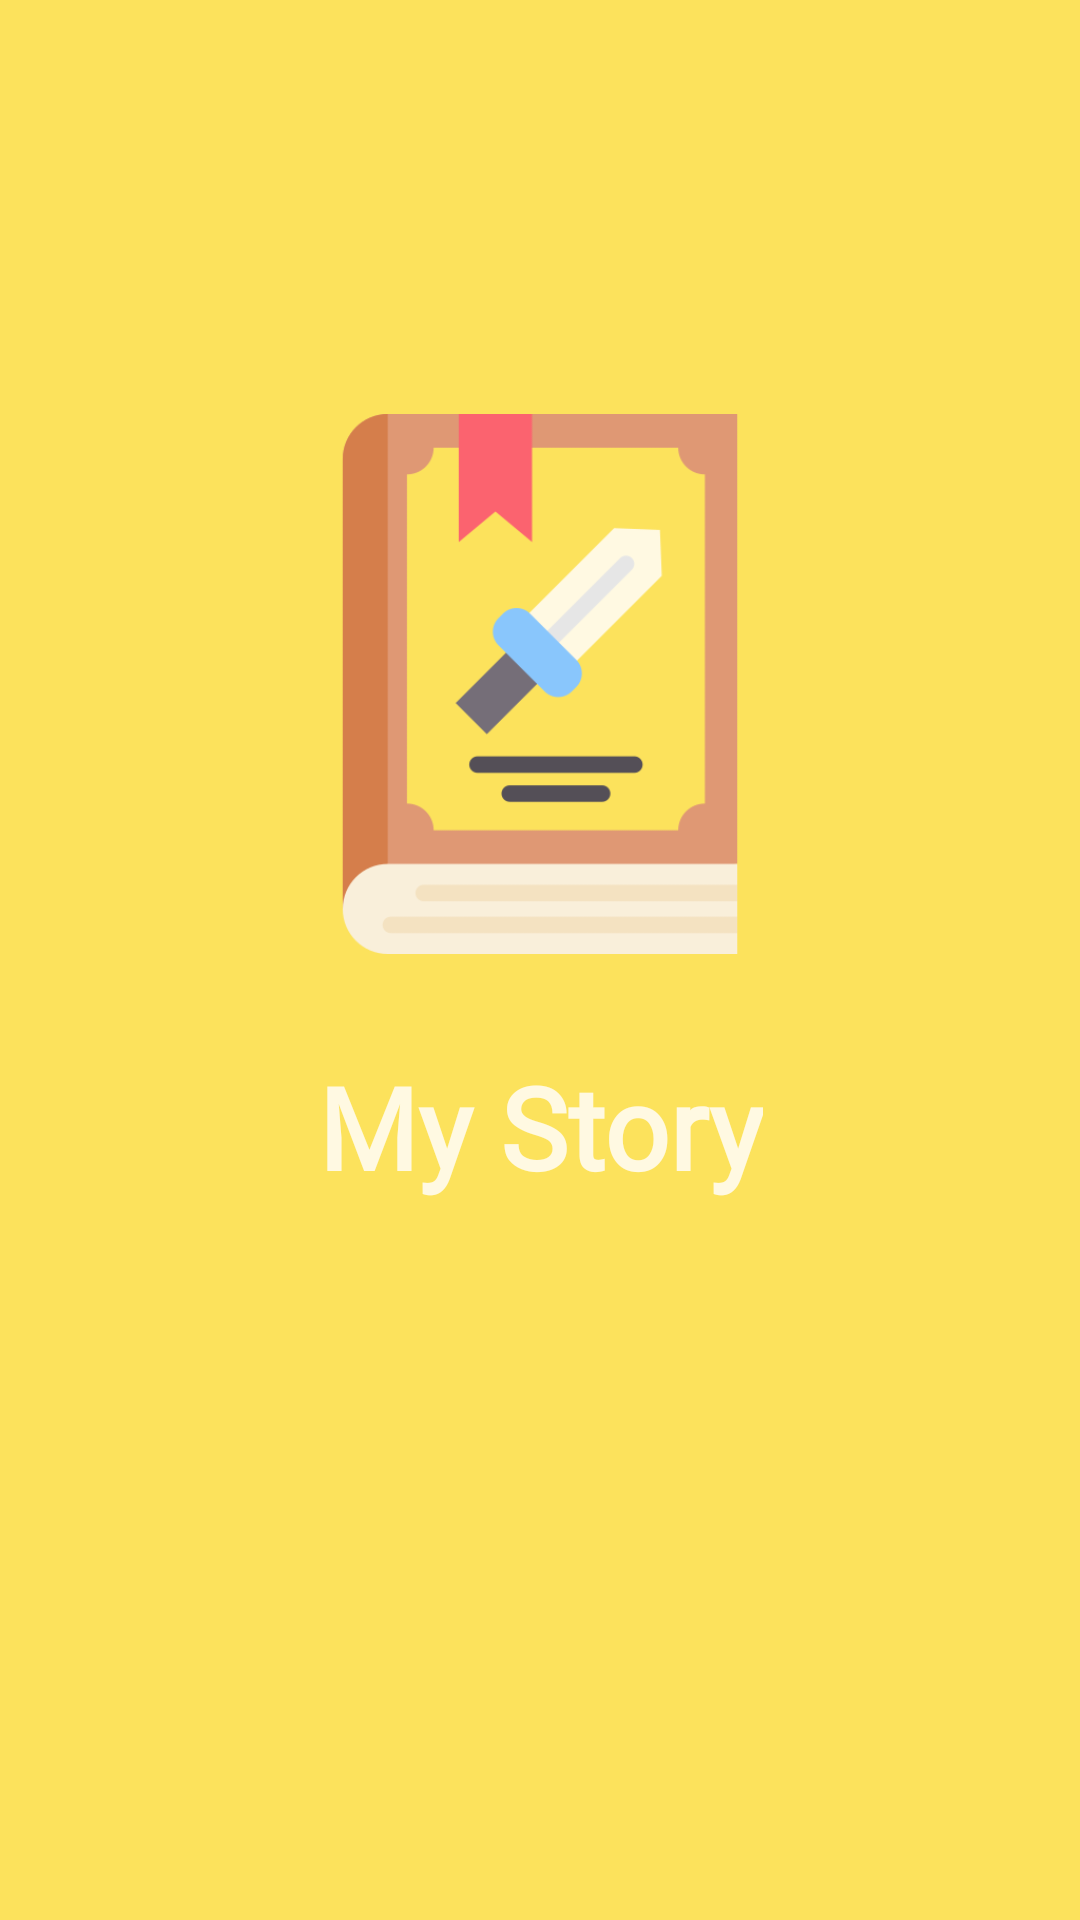

Layout XML and referenced resources for this Android screen:
<!-- AndroidManifest.xml: application theme Theme.MyStoryApp -->
<!-- res/layout/activity_splash.xml -->
<?xml version="1.0" encoding="utf-8"?>
<androidx.constraintlayout.widget.ConstraintLayout xmlns:android="http://schemas.android.com/apk/res/android"
    xmlns:app="http://schemas.android.com/apk/res-auto"
    xmlns:tools="http://schemas.android.com/tools"
    android:layout_width="match_parent"
    android:layout_height="match_parent"
    android:background="@color/orange"
    tools:context=".Splash">

    <ImageView
        android:id="@+id/iv_logo"
        android:layout_width="0dp"
        android:layout_height="wrap_content"
        android:adjustViewBounds="true"
        android:scaleType="fitCenter"
        android:src="@drawable/fairytale"
        app:layout_constraintBottom_toBottomOf="parent"
        app:layout_constraintEnd_toEndOf="@id/guideline3"
        app:layout_constraintStart_toStartOf="@id/guideline2"
        app:layout_constraintTop_toTopOf="parent"
        app:layout_constraintVertical_bias="0.3" />


    <androidx.constraintlayout.widget.Guideline
        android:id="@+id/guideline2"
        android:layout_width="wrap_content"
        android:layout_height="wrap_content"
        android:orientation="vertical"
        app:layout_constraintGuide_percent="0.25" />

    <androidx.constraintlayout.widget.Guideline
        android:id="@+id/guideline3"
        android:layout_width="wrap_content"
        android:layout_height="wrap_content"
        android:orientation="vertical"
        app:layout_constraintGuide_percent="0.75" />

    <TextView
        android:layout_width="wrap_content"
        android:layout_height="wrap_content"
        android:layout_marginTop="32dp"
        android:fontFamily="@font/poppins_black"
        android:text="@string/my_story"
        android:textAlignment="center"
        android:textColor="@color/white_min30"
        android:textSize="38sp"
        android:textStyle="bold"
        app:layout_constraintEnd_toEndOf="@id/guideline3"
        app:layout_constraintStart_toStartOf="@id/guideline2"
        app:layout_constraintTop_toBottomOf="@id/iv_logo" />


</androidx.constraintlayout.widget.ConstraintLayout>
<!-- resources referenced by this layout -->
<resources>
  <color name="orange">#fce25c</color>
  <color name="white_min30">#fff9e2</color>
  <!-- drawable fairytale: png bitmap (drawable, 9960 bytes) -->
  <string name="my_story">My Story</string>
  <style name="Theme.MyStoryApp" parent="Theme.MaterialComponents.DayNight.DarkActionBar">
          
          <item name="colorPrimary">@color/orange</item>
          <item name="colorPrimaryVariant">@color/brown</item>
          <item name="colorOnPrimary">@color/white</item>
          
          <item name="colorSecondary">@color/teal_200</item>
          <item name="colorSecondaryVariant">@color/teal_700</item>
          <item name="colorOnSecondary">@color/black</item>
          
          <item name="android:statusBarColor">?attr/colorPrimaryVariant</item>
          
          <item name="android:windowActivityTransitions">true</item>
          <item name="android:windowEnterTransition"> @android:transition/fade</item>
          <item name="android:windowExitTransition">@android:transition/fade</item>
      </style>
  <color name="brown">#df9874</color>
  <color name="white">#FFFFFFFF</color>
  <color name="teal_200">#FF03DAC5</color>
  <color name="teal_700">#FF018786</color>
  <color name="black">#FF000000</color>
</resources>
